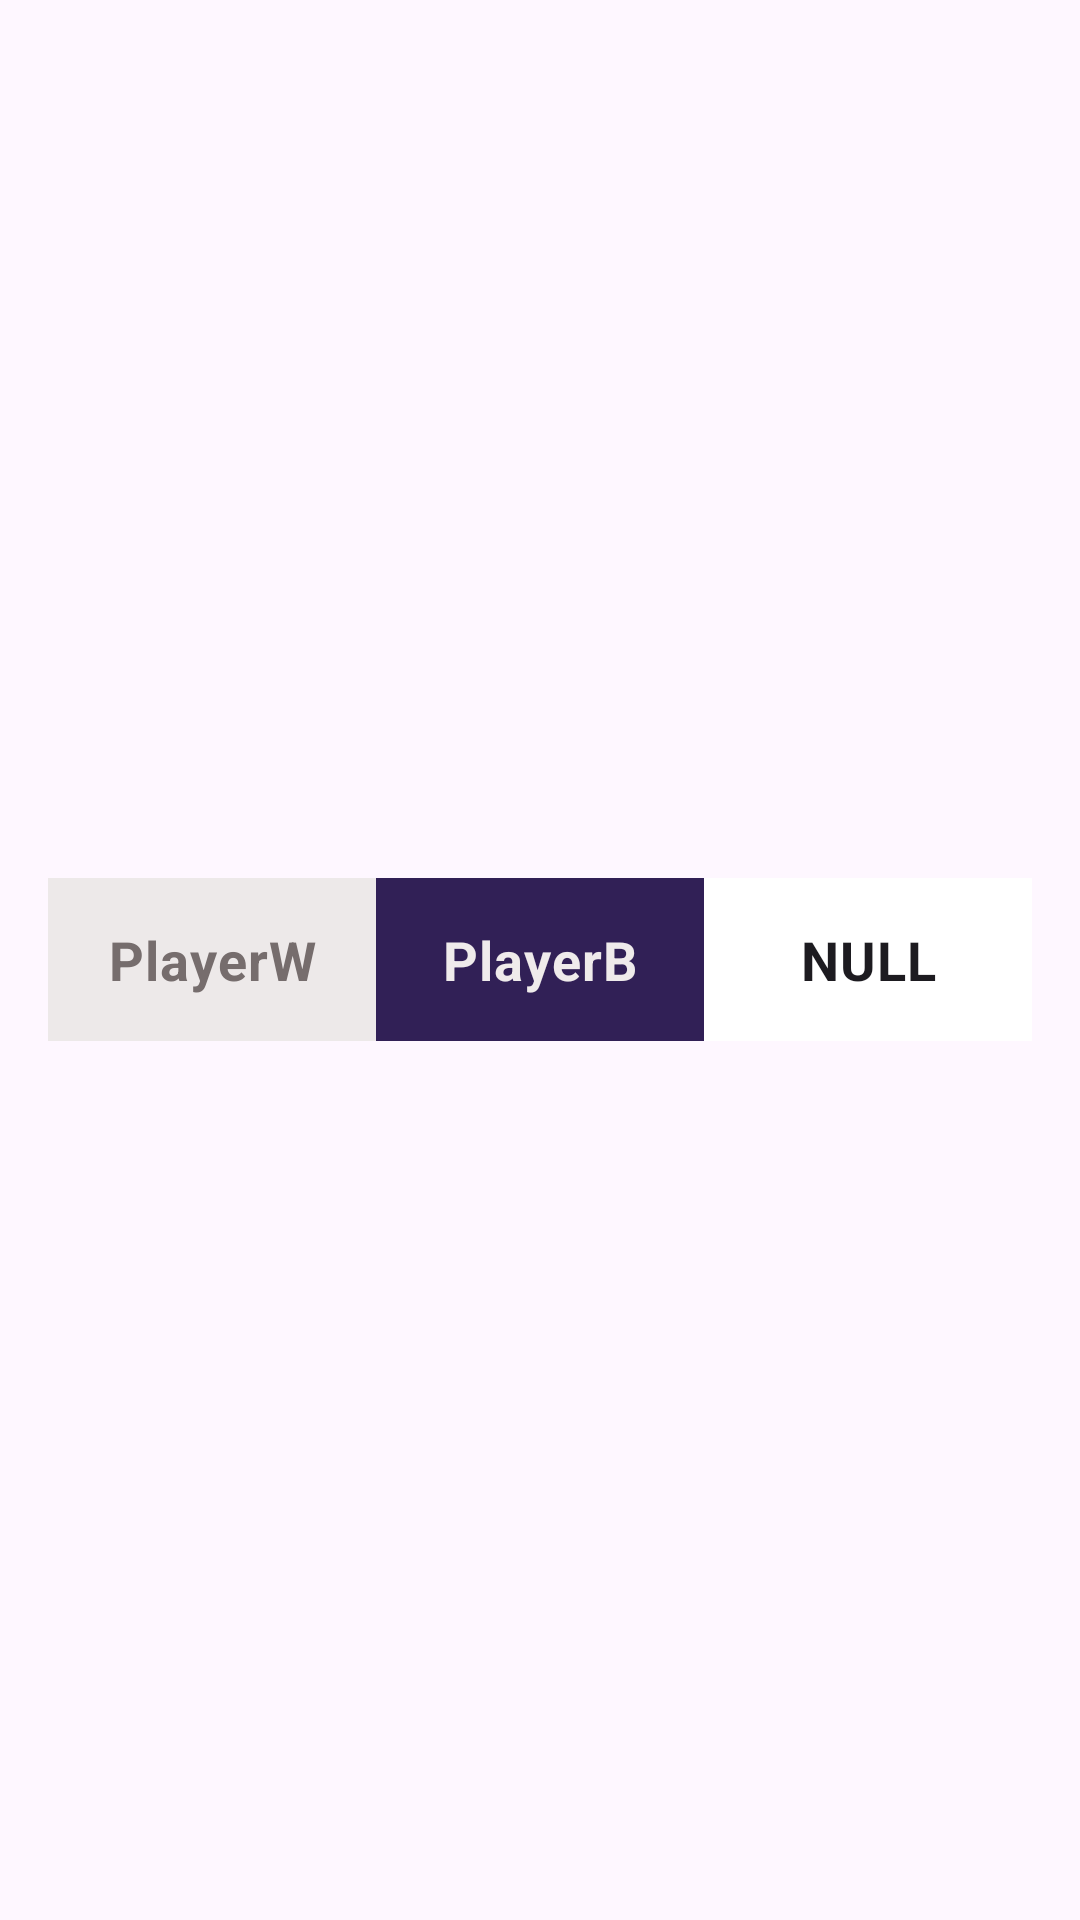

Reconstruct the res/layout file that produces this screen, plus the resources it refers to.
<!-- AndroidManifest.xml: application theme Theme.SwissTournament2 -->
<!-- res/layout/matchlist.xml -->
<?xml version="1.0" encoding="utf-8"?>
<LinearLayout xmlns:android="http://schemas.android.com/apk/res/android"
    android:layout_width="match_parent"
    android:layout_height="wrap_content"
    xmlns:app="http://schemas.android.com/apk/res-auto"
    android:paddingLeft="16dp"
    android:paddingRight="16dp"
    android:orientation="horizontal"
    android:gravity="center_vertical"
    app:layout_constraintHorizontal_chainStyle="packed">
        <RadioGroup
            android:id="@+id/matchGroupBtn"
            android:layout_width="match_parent"
            android:layout_height="wrap_content"
            android:orientation="horizontal">
                <RadioButton
                    android:id="@+id/PlayerWhiteWin"
                    android:layout_width="0dp"
                    android:button="@null"
                    android:layout_height="wrap_content"
                    android:layout_weight="1"
                    android:gravity="center"
                    android:textSize="18sp"
                    android:padding="15dp"
                    android:textStyle="bold"
                    android:background="@drawable/bg_player_white"
                    android:clickable="true"
                    android:focusable="true"
                    android:text="PlayerW"
                    android:lineHeight="2dp"
                    android:textColor="#766D6D">
                </RadioButton>
                <RadioButton
                    android:id="@+id/PlayerBlackWin"
                    android:layout_width="0dp"
                    android:layout_height="wrap_content"
                    android:layout_weight="1"
                    android:button="@null"
                    android:gravity="center"
                    android:lineHeight="2dp"
                    android:textSize="18sp"
                    android:padding="15dp"
                    android:textStyle="bold"
                    android:background="@drawable/bg_player_black"
                    android:clickable="true"
                    android:focusable="true"
                    android:text="PlayerB"
                    android:textColor="#EFEBEB">
                </RadioButton>
                <RadioButton
                    android:id="@+id/drawResult"
                    android:layout_width="0dp"
                    android:layout_height="wrap_content"
                    android:layout_weight="1"
                    android:gravity="center"
                    android:button="@null"
                    android:textSize="18sp"
                    android:padding="15dp"
                    android:textStyle="bold"
                    android:background="@drawable/bg_draw"
                    android:clickable="true"
                    android:focusable="true"
                    android:lineHeight="2dp"
                    android:text="NULL">
                </RadioButton>

        </RadioGroup>
</LinearLayout>
<!-- resources referenced by this layout -->
<resources>
  <!-- drawable bg_draw (drawable) -->
  <?xml version="1.0" encoding="utf-8"?>
  <selector xmlns:android="http://schemas.android.com/apk/res/android">
      <item android:state_enabled="false">
          <shape><solid android:color="#F9F2F9"/> </shape>
      </item>
      <item android:state_checked="true">
          <shape>
              <solid android:color="#ECECEC"/>
              <stroke android:width="3dp" android:color="#F9A725"/>
          </shape>
      </item>
      <item>
          <shape><solid android:color="#FFFFFF"/></shape>
      </item>
  
  </selector>
  <!-- drawable bg_player_black (drawable) -->
  <?xml version="1.0" encoding="utf-8"?>
  <selector xmlns:android="http://schemas.android.com/apk/res/android">
      <item android:state_enabled="false">
          <shape><solid android:color="#F9F2F9"/> </shape>
      </item>
      <item android:state_checked="true">
          <shape>
              <solid android:color="#4A3A7A"/>
              <stroke android:width="3dp" android:color="#F9A825"/>
          </shape>
      </item>
      <item>
          <shape><solid android:color="#312056"/></shape>
      </item>
  </selector>
  <!-- drawable bg_player_white (drawable) -->
  <?xml version="1.0" encoding="utf-8"?>
  <selector xmlns:android="http://schemas.android.com/apk/res/android">
      <item android:state_enabled="false">
          <shape><solid android:color="#F9F2F9"/> </shape>
      </item>
      <item android:state_checked="true">
          <shape>
              <solid android:color="#EEB5AE"/>
              <stroke android:width="3dp" android:color="#C9E6E5"/>
          </shape>
      </item>
      <item>
          <shape><solid android:color="#EDE9E9"/></shape>
      </item>
  </selector>
  <style name="Theme.SwissTournament2" parent="Base.Theme.SwissTournament2" />
  <style name="Base.Theme.SwissTournament2" parent="Theme.Material3.DayNight.NoActionBar">
          
          
      </style>
</resources>
